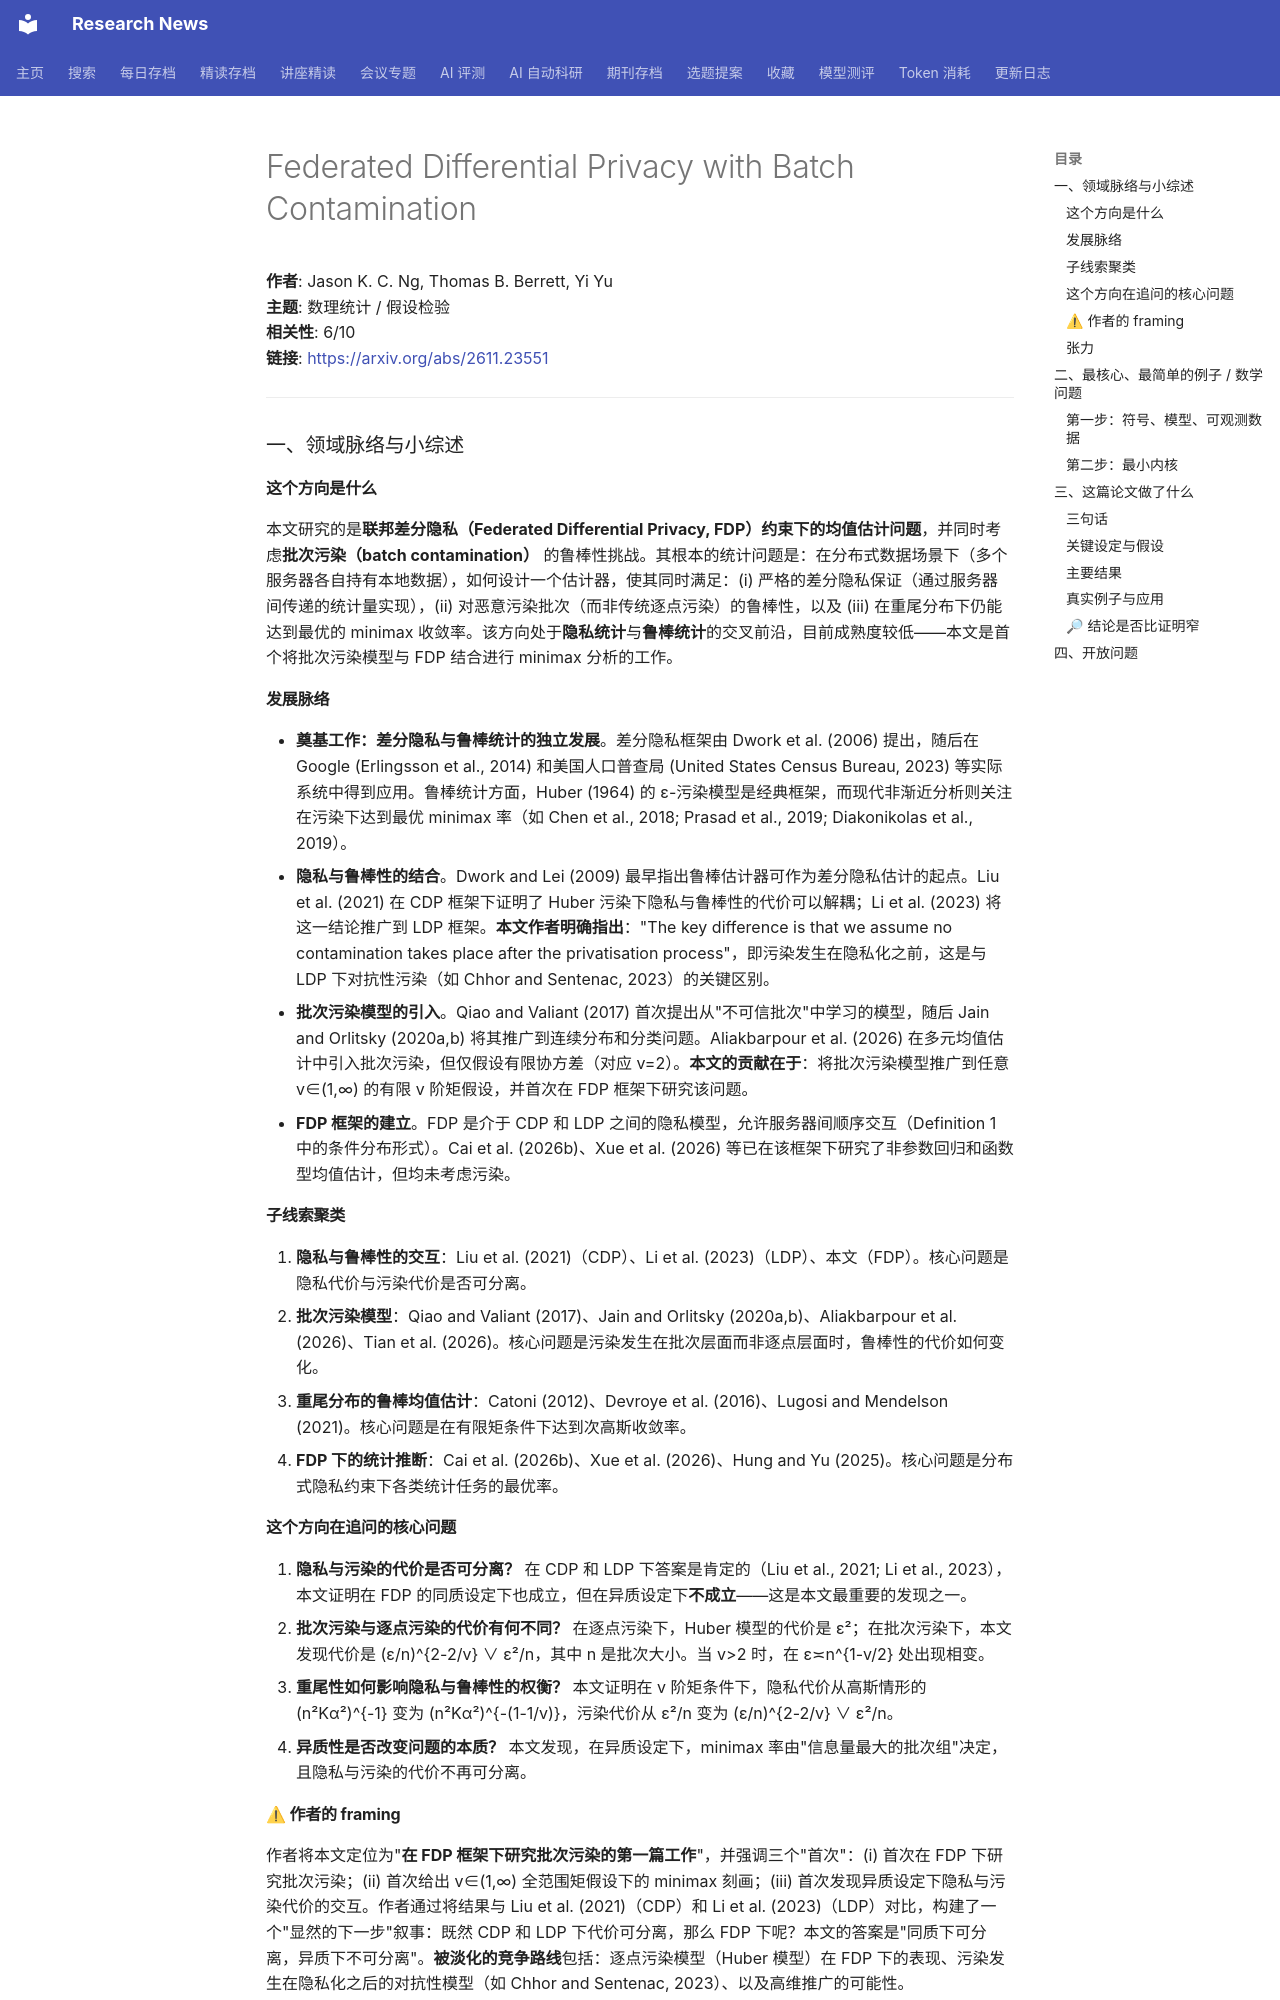

repository: cxy0714/research-news · page: deep_reads/2026-11-20-2611.23551/index.html · generator: mkdocs

# Federated Differential Privacy with Batch Contamination

**作者**: Jason K. C. Ng, Thomas B. Berrett, Yi Yu  
**主题**: 数理统计 / 假设检验  
**相关性**: 6/10  
**链接**: <https://arxiv.org/abs/2611.23551>

---

### 一、领域脉络与小综述

#### 这个方向是什么

本文研究的是**联邦差分隐私（Federated Differential Privacy, FDP）约束下的均值估计问题**，并同时考虑**批次污染（batch contamination）** 的鲁棒性挑战。其根本的统计问题是：在分布式数据场景下（多个服务器各自持有本地数据），如何设计一个估计器，使其同时满足：(i) 严格的差分隐私保证（通过服务器间传递的统计量实现），(ii) 对恶意污染批次（而非传统逐点污染）的鲁棒性，以及 (iii) 在重尾分布下仍能达到最优的 minimax 收敛率。该方向处于**隐私统计**与**鲁棒统计**的交叉前沿，目前成熟度较低——本文是首个将批次污染模型与 FDP 结合进行 minimax 分析的工作。

#### 发展脉络

- **奠基工作：差分隐私与鲁棒统计的独立发展**。差分隐私框架由 Dwork et al. (2006) 提出，随后在 Google (Erlingsson et al., 2014) 和美国人口普查局 (United States Census Bureau, 2023) 等实际系统中得到应用。鲁棒统计方面，Huber (1964) 的 ε-污染模型是经典框架，而现代非渐近分析则关注在污染下达到最优 minimax 率（如 Chen et al., 2018; Prasad et al., 2019; Diakonikolas et al., 2019）。
- **隐私与鲁棒性的结合**。Dwork and Lei (2009) 最早指出鲁棒估计器可作为差分隐私估计的起点。Liu et al. (2021) 在 CDP 框架下证明了 Huber 污染下隐私与鲁棒性的代价可以解耦；Li et al. (2023) 将这一结论推广到 LDP 框架。**本文作者明确指出**："The key difference is that we assume no contamination takes place after the privatisation process"，即污染发生在隐私化之前，这是与 LDP 下对抗性污染（如 Chhor and Sentenac, 2023）的关键区别。
- **批次污染模型的引入**。Qiao and Valiant (2017) 首次提出从"不可信批次"中学习的模型，随后 Jain and Orlitsky (2020a,b) 将其推广到连续分布和分类问题。Aliakbarpour et al. (2026) 在多元均值估计中引入批次污染，但仅假设有限协方差（对应 v=2）。**本文的贡献在于**：将批次污染模型推广到任意 v∈(1,∞) 的有限 v 阶矩假设，并首次在 FDP 框架下研究该问题。
- **FDP 框架的建立**。FDP 是介于 CDP 和 LDP 之间的隐私模型，允许服务器间顺序交互（Definition 1 中的条件分布形式）。Cai et al. (2026b)、Xue et al. (2026) 等已在该框架下研究了非参数回归和函数型均值估计，但均未考虑污染。

#### 子线索聚类

1. **隐私与鲁棒性的交互**：Liu et al. (2021)（CDP）、Li et al. (2023)（LDP）、本文（FDP）。核心问题是隐私代价与污染代价是否可分离。
2. **批次污染模型**：Qiao and Valiant (2017)、Jain and Orlitsky (2020a,b)、Aliakbarpour et al. (2026)、Tian et al. (2026)。核心问题是污染发生在批次层面而非逐点层面时，鲁棒性的代价如何变化。
3. **重尾分布的鲁棒均值估计**：Catoni (2012)、Devroye et al. (2016)、Lugosi and Mendelson (2021)。核心问题是在有限矩条件下达到次高斯收敛率。
4. **FDP 下的统计推断**：Cai et al. (2026b)、Xue et al. (2026)、Hung and Yu (2025)。核心问题是分布式隐私约束下各类统计任务的最优率。

#### 这个方向在追问的核心问题

1. **隐私与污染的代价是否可分离？** 在 CDP 和 LDP 下答案是肯定的（Liu et al., 2021; Li et al., 2023），本文证明在 FDP 的同质设定下也成立，但在异质设定下**不成立**——这是本文最重要的发现之一。
2. **批次污染与逐点污染的代价有何不同？** 在逐点污染下，Huber 模型的代价是 ε²；在批次污染下，本文发现代价是 (ε/n)^{2-2/v} ∨ ε²/n，其中 n 是批次大小。当 v>2 时，在 ε≍n^{1-v/2} 处出现相变。
3. **重尾性如何影响隐私与鲁棒性的权衡？** 本文证明在 v 阶矩条件下，隐私代价从高斯情形的 (n²Kα²)^{-1} 变为 (n²Kα²)^{-(1-1/v)}，污染代价从 ε²/n 变为 (ε/n)^{2-2/v} ∨ ε²/n。
4. **异质性是否改变问题的本质？** 本文发现，在异质设定下，minimax 率由"信息量最大的批次组"决定，且隐私与污染的代价不再可分离。

#### ⚠ 作者的 framing

作者将本文定位为"**在 FDP 框架下研究批次污染的第一篇工作**"，并强调三个"首次"：(i) 首次在 FDP 下研究批次污染；(ii) 首次给出 v∈(1,∞) 全范围矩假设下的 minimax 刻画；(iii) 首次发现异质设定下隐私与污染代价的交互。作者通过将结果与 Liu et al. (2021)（CDP）和 Li et al. (2023)（LDP）对比，构建了一个"显然的下一步"叙事：既然 CDP 和 LDP 下代价可分离，那么 FDP 下呢？本文的答案是"同质下可分离，异质下不可分离"。**被淡化的竞争路线**包括：逐点污染模型（Huber 模型）在 FDP 下的表现、污染发生在隐私化之后的对抗性模型（如 Chhor and Sentenac, 2023）、以及高维推广的可能性。

#### 张力

未见明显对立引用。但值得注意的是，本文的"污染发生在隐私化之前"假设与 Chhor and Sentenac (2023) 的"污染发生在隐私化之后"假设形成鲜明对比，后者在 LDP 下发现隐私与污染的代价**不可**分离。这一差异暗示：**污染发生的时序（隐私化前 vs. 后）可能是决定代价是否可分离的关键因素**，而非隐私模型本身（CDP vs. LDP vs. FDP）。

---

### 二、最核心、最简单的例子 / 数学问题
